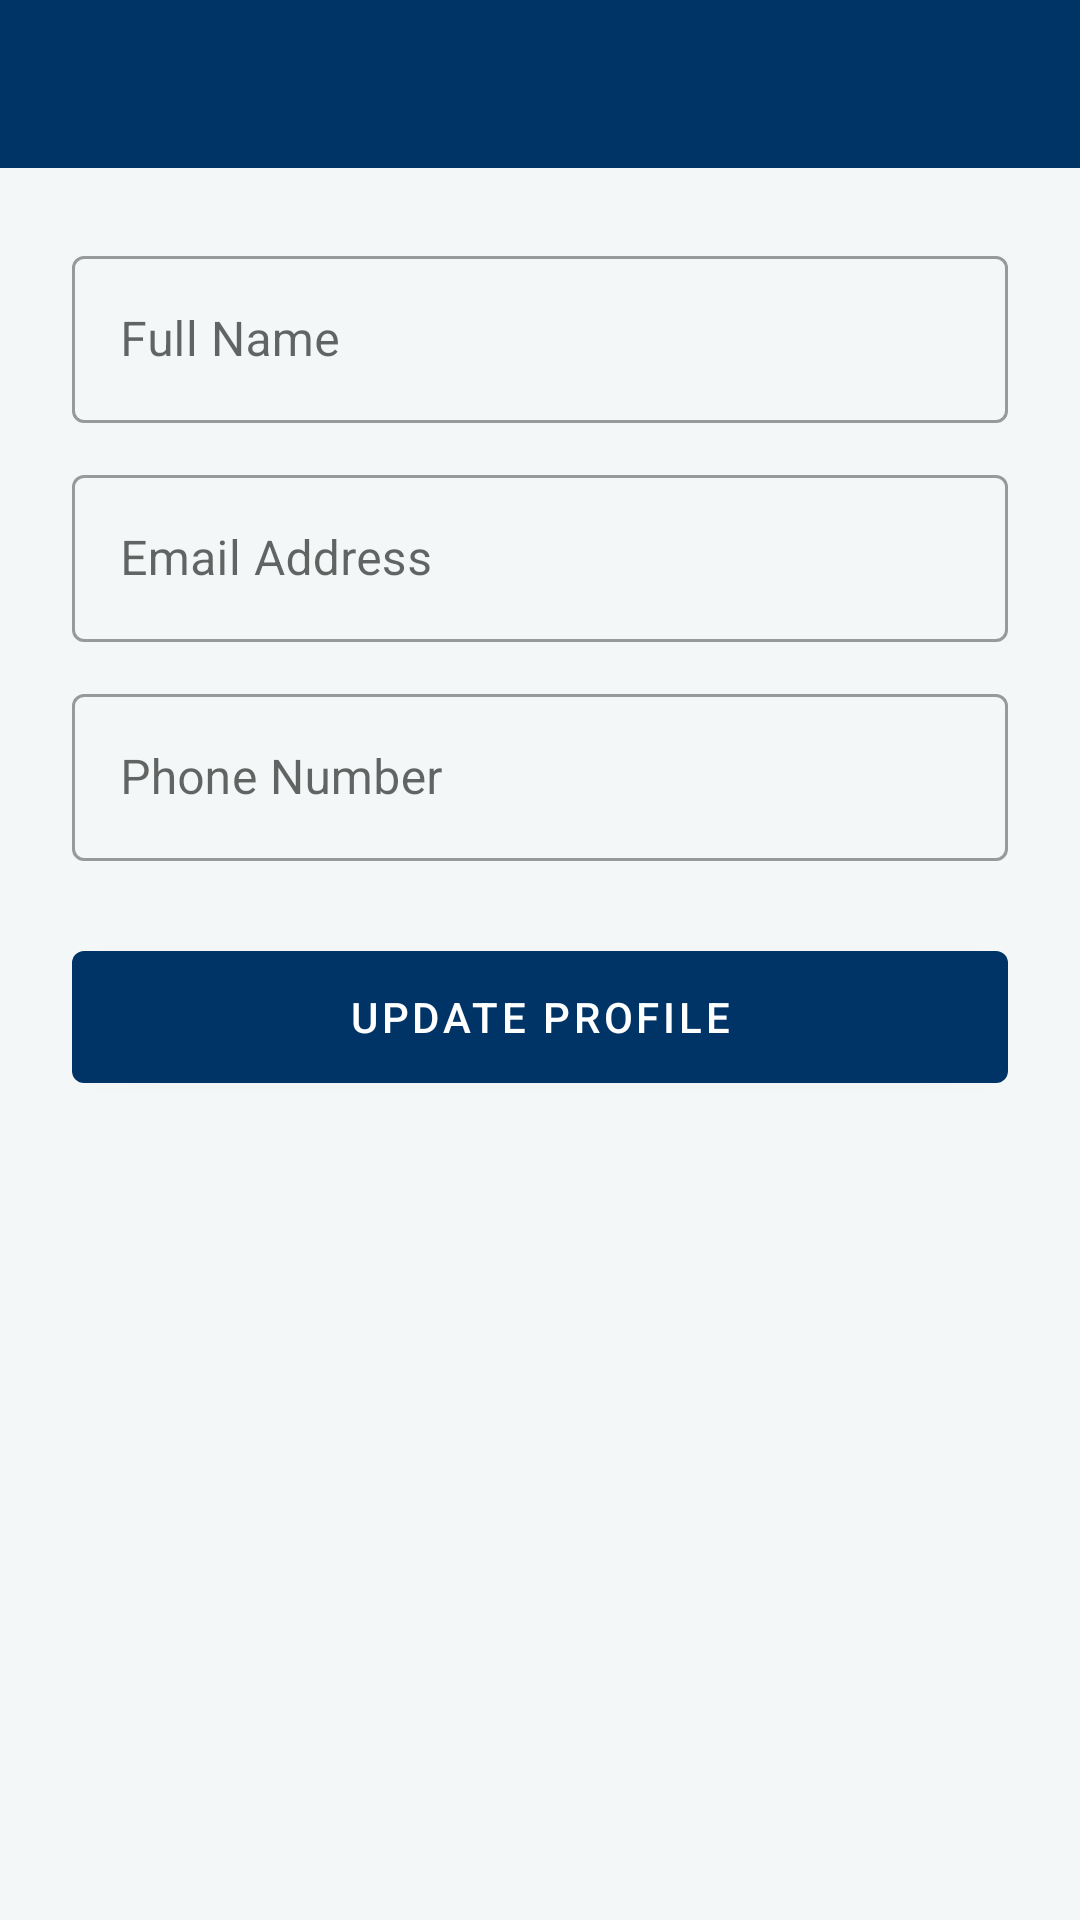

The Android layout XML behind this screen, and the referenced resources:
<!-- AndroidManifest.xml: application theme Theme.TechFix -->
<!-- res/layout/activity_profile.xml -->
<?xml version="1.0" encoding="utf-8"?>
<LinearLayout xmlns:android="http://schemas.android.com/apk/res/android"
    android:layout_width="match_parent"
    android:layout_height="match_parent"
    android:orientation="vertical"
    android:background="@color/background">

    <include layout="@layout/include_toolbar" />

    <ScrollView
        android:layout_width="match_parent"
        android:layout_height="match_parent">

        <LinearLayout
            android:layout_width="match_parent"
            android:layout_height="wrap_content"
            android:orientation="vertical"
            android:padding="24dp">

            <com.google.android.material.textfield.TextInputLayout
                android:layout_width="match_parent"
                android:layout_height="wrap_content"
                style="@style/Widget.MaterialComponents.TextInputLayout.OutlinedBox"
                android:hint="Full Name">
                <com.google.android.material.textfield.TextInputEditText
                    android:id="@+id/inputName"
                    android:layout_width="match_parent"
                    android:layout_height="wrap_content" />
            </com.google.android.material.textfield.TextInputLayout>

            <com.google.android.material.textfield.TextInputLayout
                android:layout_width="match_parent"
                android:layout_height="wrap_content"
                android:layout_marginTop="12dp"
                style="@style/Widget.MaterialComponents.TextInputLayout.OutlinedBox"
                android:hint="Email Address">
                <com.google.android.material.textfield.TextInputEditText
                    android:id="@+id/inputEmail"
                    android:layout_width="match_parent"
                    android:layout_height="wrap_content"
                    android:enabled="false" />
            </com.google.android.material.textfield.TextInputLayout>

            <com.google.android.material.textfield.TextInputLayout
                android:layout_width="match_parent"
                android:layout_height="wrap_content"
                android:layout_marginTop="12dp"
                style="@style/Widget.MaterialComponents.TextInputLayout.OutlinedBox"
                android:hint="Phone Number">
                <com.google.android.material.textfield.TextInputEditText
                    android:id="@+id/inputPhone"
                    android:layout_width="match_parent"
                    android:layout_height="wrap_content"
                    android:inputType="phone" />
            </com.google.android.material.textfield.TextInputLayout>

            <com.google.android.material.button.MaterialButton
                android:id="@+id/btnUpdate"
                android:layout_width="match_parent"
                android:layout_height="56dp"
                android:layout_marginTop="24dp"
                android:text="Update Profile" />

        </LinearLayout>
    </ScrollView>
</LinearLayout>
<!-- res/layout/include_toolbar.xml (included above) -->
<?xml version="1.0" encoding="utf-8"?>
<com.google.android.material.appbar.MaterialToolbar xmlns:android="http://schemas.android.com/apk/res/android"
    xmlns:app="http://schemas.android.com/apk/res-auto"
    android:id="@+id/toolbar"
    android:layout_width="match_parent"
    android:layout_height="?attr/actionBarSize"
    android:background="@color/primary"
    android:theme="@style/ThemeOverlay.MaterialComponents.Dark.ActionBar"
    app:titleTextColor="@color/white"
    app:navigationIconTint="@color/white" />
<!-- resources referenced by this layout -->
<resources>
  <color name="background">#F4F7F7</color>
  <color name="primary">#003366</color>
  <color name="white">#FFFFFF</color>
  <style name="Theme.TechFix" parent="Theme.MaterialComponents.Light.NoActionBar">
          <item name="colorPrimary">@color/primary</item>
          <item name="colorPrimaryDark">@color/primary_dark</item>
          <item name="colorAccent">@color/accent</item>
          <item name="android:statusBarColor">@color/primary_dark</item>
          <item name="android:windowBackground">@color/background</item>
          <item name="android:textColor">@color/text_primary</item>
      </style>
  <color name="primary_dark">#002244</color>
  <color name="accent">#F7941D</color>
  <color name="text_primary">#1A1A1A</color>
</resources>
